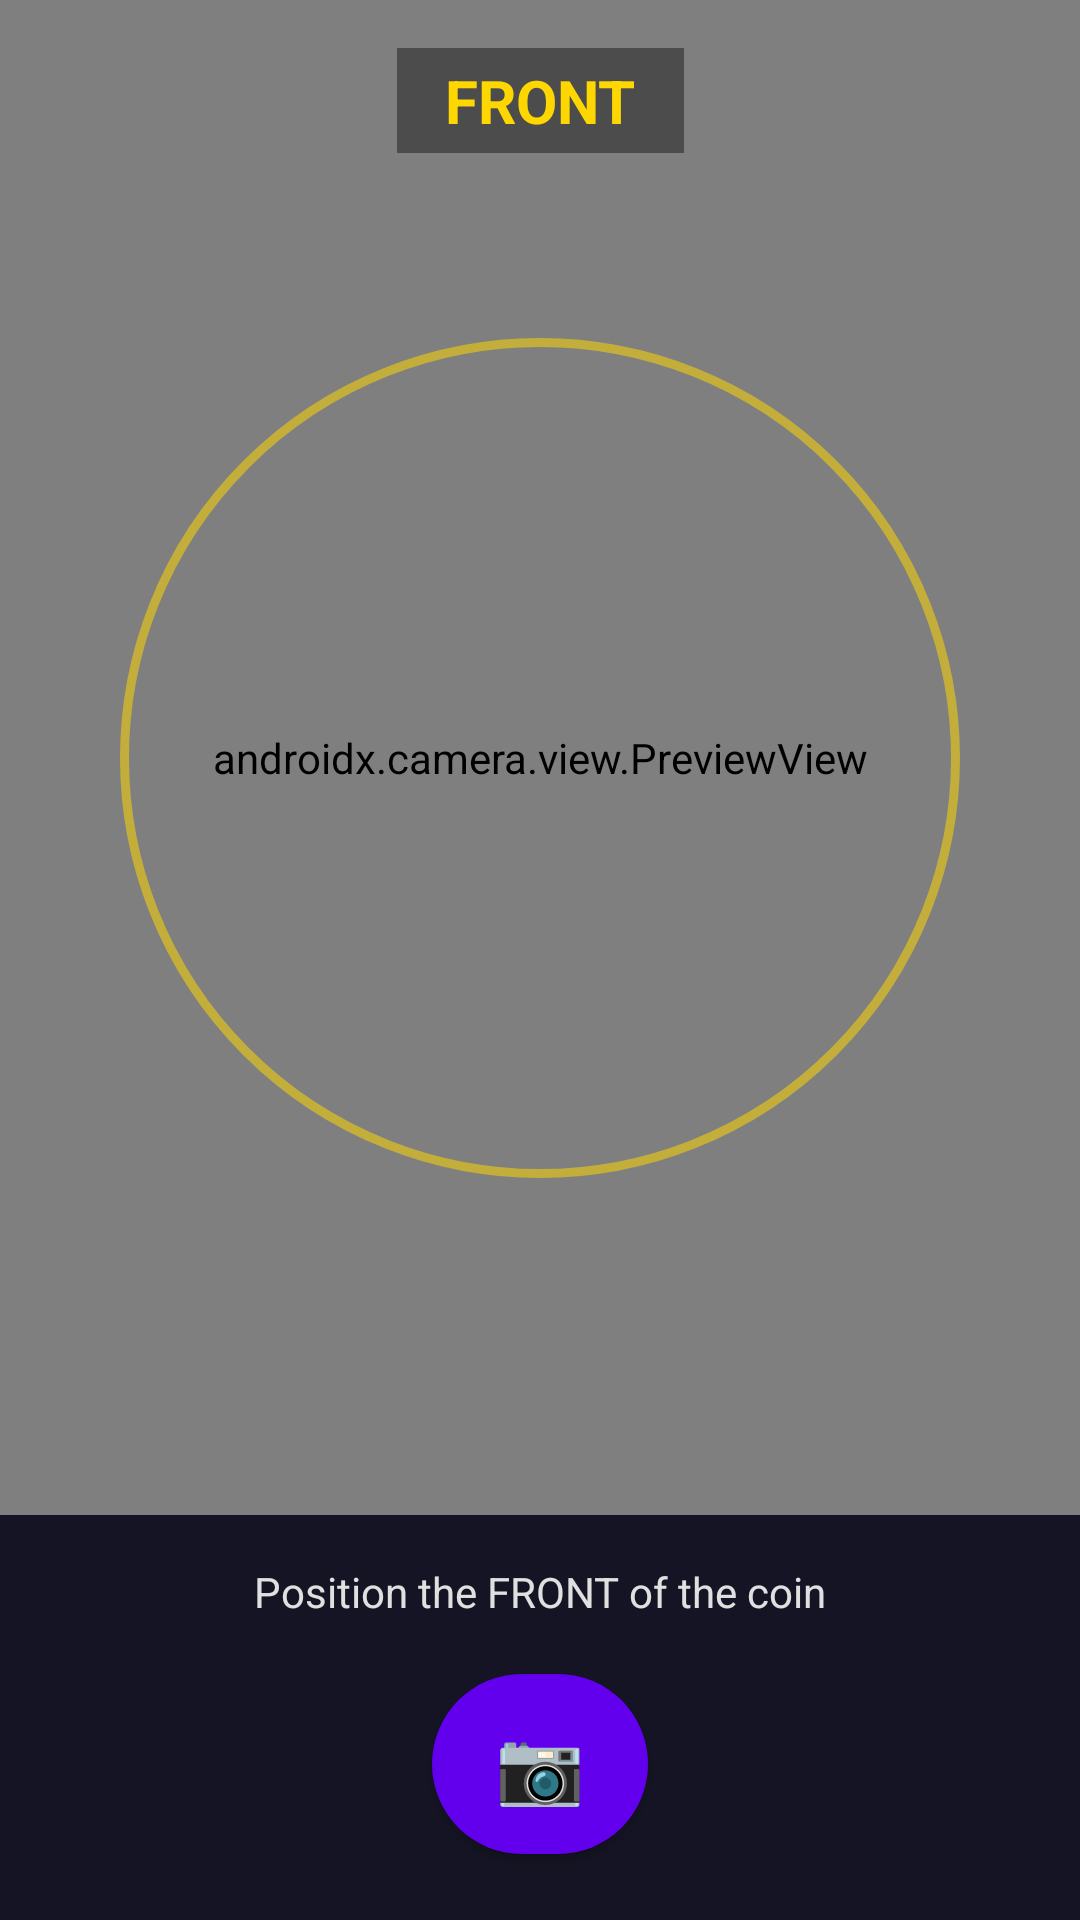

The Android layout XML behind this screen, and the referenced resources:
<!-- AndroidManifest.xml: application theme Theme.CoinScanner -->
<!-- res/layout/activity_camera.xml -->
<?xml version="1.0" encoding="utf-8"?>
<androidx.constraintlayout.widget.ConstraintLayout
    xmlns:android="http://schemas.android.com/apk/res/android"
    xmlns:app="http://schemas.android.com/apk/res-auto"
    android:layout_width="match_parent"
    android:layout_height="match_parent"
    android:background="#000000">

    <androidx.camera.view.PreviewView
        android:id="@+id/viewFinder"
        android:layout_width="0dp"
        android:layout_height="0dp"
        app:layout_constraintTop_toTopOf="parent"
        app:layout_constraintBottom_toTopOf="@id/controlPanel"
        app:layout_constraintStart_toStartOf="parent"
        app:layout_constraintEnd_toEndOf="parent" />

    
    <View
        android:id="@+id/coinGuide"
        android:layout_width="280dp"
        android:layout_height="280dp"
        android:background="@drawable/coin_guide_circle"
        app:layout_constraintTop_toTopOf="@id/viewFinder"
        app:layout_constraintBottom_toBottomOf="@id/viewFinder"
        app:layout_constraintStart_toStartOf="parent"
        app:layout_constraintEnd_toEndOf="parent" />

    <TextView
        android:id="@+id/tvSideLabel"
        android:layout_width="wrap_content"
        android:layout_height="wrap_content"
        android:layout_marginTop="16dp"
        android:text="FRONT"
        android:textColor="#FFD700"
        android:textSize="20sp"
        android:textStyle="bold"
        android:background="#66000000"
        android:paddingHorizontal="16dp"
        android:paddingVertical="4dp"
        app:layout_constraintTop_toTopOf="parent"
        app:layout_constraintStart_toStartOf="parent"
        app:layout_constraintEnd_toEndOf="parent" />

    
    <ImageView
        android:id="@+id/imgObversePreview"
        android:layout_width="80dp"
        android:layout_height="80dp"
        android:layout_margin="8dp"
        android:scaleType="centerCrop"
        android:visibility="gone"
        android:contentDescription="Front photo"
        app:layout_constraintBottom_toTopOf="@id/controlPanel"
        app:layout_constraintStart_toStartOf="parent" />

    <ImageView
        android:id="@+id/imgReversePreview"
        android:layout_width="80dp"
        android:layout_height="80dp"
        android:layout_margin="8dp"
        android:scaleType="centerCrop"
        android:visibility="gone"
        android:contentDescription="Back photo"
        app:layout_constraintBottom_toTopOf="@id/controlPanel"
        app:layout_constraintStart_toEndOf="@id/imgObversePreview" />

    
    <LinearLayout
        android:id="@+id/controlPanel"
        android:layout_width="match_parent"
        android:layout_height="wrap_content"
        android:orientation="vertical"
        android:gravity="center"
        android:padding="16dp"
        android:background="#CC1A1A2E"
        app:layout_constraintBottom_toBottomOf="parent">

        <TextView
            android:id="@+id/tvInstructions"
            android:layout_width="match_parent"
            android:layout_height="wrap_content"
            android:gravity="center"
            android:text="Position the FRONT of the coin"
            android:textColor="#E0E0E0"
            android:textSize="14sp"
            android:layout_marginBottom="12dp" />

        <ProgressBar
            android:id="@+id/progressBar"
            android:layout_width="wrap_content"
            android:layout_height="wrap_content"
            android:visibility="gone"
            android:layout_marginBottom="8dp" />

        <LinearLayout
            android:layout_width="match_parent"
            android:layout_height="wrap_content"
            android:gravity="center"
            android:orientation="horizontal">

            <com.google.android.material.button.MaterialButton
                android:id="@+id/btnRetake"
                style="@style/Widget.MaterialComponents.Button.OutlinedButton"
                android:layout_width="wrap_content"
                android:layout_height="wrap_content"
                android:text="Retake"
                android:textColor="#AAAAAA"
                android:visibility="gone"
                android:layout_marginEnd="16dp" />

            <com.google.android.material.button.MaterialButton
                android:id="@+id/btnCapture"
                android:layout_width="72dp"
                android:layout_height="72dp"
                android:text="📷"
                android:textSize="24sp"
                app:cornerRadius="36dp" />
        </LinearLayout>
    </LinearLayout>

</androidx.constraintlayout.widget.ConstraintLayout>
<!-- resources referenced by this layout -->
<resources>
  <!-- drawable coin_guide_circle (drawable) -->
  <?xml version="1.0" encoding="utf-8"?>
  <shape xmlns:android="http://schemas.android.com/apk/res/android"
      android:shape="oval">
      <stroke android:width="3dp" android:color="#88FFD700" />
      <solid android:color="#00000000" />
  </shape>
  <style name="Theme.CoinScanner" parent="Theme.MaterialComponents.DayNight.NoActionBar">
          <item name="colorPrimary">#FFD700</item>
          <item name="colorPrimaryDark">#1A1A2E</item>
          <item name="colorAccent">#FFD700</item>
          <item name="android:statusBarColor">#1A1A2E</item>
          <item name="android:navigationBarColor">#1A1A2E</item>
      </style>
</resources>
